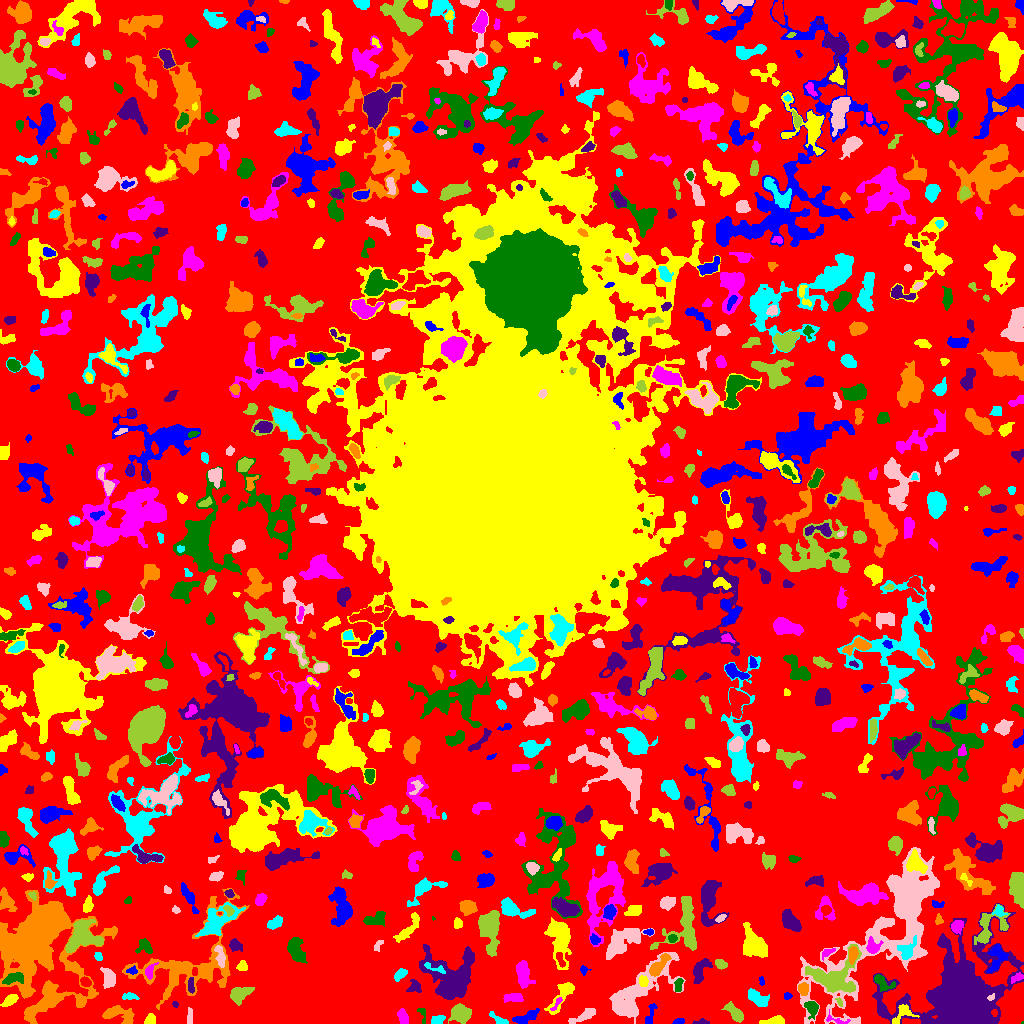

Source data for this figure (header and first rows):
ID, X, Y, A, B, theta, total_flux, mu_max, mu_median, mu_mean, R_fwhm, R_e, R10, R90, x_start, x_end, y_start, y_end, area, greylevel
0, 504.6, 505.9, 305.5, 301.7, -0.08245, 708000, 10.0, 1.0, 1.092, 20.19, 210, 79.57, 336.7, 0, 1023, 0, 1023, 648193, 1.092
1, 678.6, 1.644, 2.514, 1.267, 0.2431, 160.0, 8.0, 2.0, 2.5, 2.326, 2.111, 0.7979, 3.523, 672, 684, 0, 5, 64, 5.5
2, 774.3, 2.497, 6.071, 1.863, 0.09693, 636.0, 8.0, 4.0, 4.051, 5.293, 3.868, 1.493, 6.103, 759, 784, 0, 8, 157, 6.051
3, 836, 3.024, 5.947, 1.499, -0.2, 85.0, 3.0, 1.0, 0.8333, 2.646, 2.523, 0.9772, 4.107, 826, 850, 0, 14, 102, 5.833
4, 1023, 0.4, 0.5292, 0.4472, -0.7854, 5.0, 2.0, 0.5, 0.625, 1.128, 0.5642, 0.0, 0.9772, 1021, 1023, 0, 2, 8, 4.625
5, 699.9, 0.9574, 2.992, 1.01, 0.1271, 47.0, 3.0, 0.0, 0.6812, 1.871, 1.693, 0.5642, 2.877, 692, 709, 0, 5, 69, 3.681
6, 44.16, 21.89, 11.8, 4.55, 0.8146, 1484, 6.0, 3.0, 2.876, 9.202, 7.136, 2.764, 11.33, 25, 63, 0, 40, 516, 5.876
7, 437.5, 3.368, 3.408, 2.124, 0.3377, 432.0, 7.0, 4.0, 3.892, 4.787, 3.432, 1.382, 5.015, 431, 445, 0, 8, 111, 5.892
8, 583.3, 7.355, 7.757, 2.188, 0.4642, 583.0, 6.0, 3.0, 2.763, 6.077, 4.754, 1.784, 7.247, 568, 595, 0, 15, 211, 4.763
9, 460.2, 10.27, 4.918, 4.19, 0.4976, 1378, 10.0, 4.0, 4.176, 6.308, 5.352, 2.034, 8.667, 448, 471, 0, 20, 330, 6.176
10, 174.4, 2.014, 2.495, 1.774, 0.3126, 139.0, 5.0, 2.0, 1.829, 2.646, 2.394, 0.7979, 4.029, 168, 180, 0, 8, 76, 5.829
11, 526.2, 6.278, 7.294, 2.476, 0.4184, 554.0, 4.0, 3.0, 2.495, 7.421, 4.983, 2.034, 7.313, 512, 539, 0, 15, 222, 4.495
12, 150.4, 3.402, 2.708, 2.284, 0.9854, 219.0, 5.0, 2.0, 2.106, 3.742, 3.09, 1.128, 4.72, 144, 155, 0, 10, 104, 6.106
13, 403.1, 5.77, 4.066, 2.151, -1.284, 440.0, 7.0, 3.0, 3.121, 3.949, 3.568, 1.382, 5.781, 397, 408, 0, 15, 141, 10.12
14, 422.5, 10.41, 4.805, 1.467, -1.325, 56.0, 2.0, 1.0, 0.7, 3.613, 2.034, 0.7979, 3.338, 417, 425, 0, 15, 80, 3.7
15, 882.3, 12.45, 2.474, 1.465, -1.042, 130.0, 4.0, 2.0, 2.203, 3.568, 2.394, 0.9772, 3.656, 879, 886, 8, 18, 59, 7.203
16, 119.4, 8.394, 8.481, 3.825, -0.4494, 467.0, 7.0, 1.0, 1.365, 2.877, 4.72, 1.693, 8.176, 102, 134, 0, 18, 342, 4.365
17, 499.2, 3.039, 5.069, 1.755, -0.5685, 204.0, 6.0, 1.0, 1.729, 3.038, 2.932, 0.9772, 4.951, 489, 508, 0, 12, 118, 4.729
18, 189.3, 7.5, 4.611, 1.415, 1.55, 80.0, 2.0, 1.0, 0.8889, 4.787, 3.141, 0.9772, 4.478, 187, 192, 0, 16, 90, 4.889
19, 735.4, 9.906, 5.336, 2.418, -0.8313, 734.0, 11.0, 2.0, 3.248, 3.656, 4.146, 1.493, 7.114, 721, 743, 1, 22, 226, 5.248
20, 994.4, 10.7, 1.563, 1.305, -1.569, 60.0, 3.0, 1.0, 1.364, 2.585, 1.871, 0.5642, 2.821, 991, 997, 7, 14, 44, 10.36
21, 650.6, 9.462, 6.661, 1.972, 1.287, 247.0, 4.0, 2.0, 1.871, 5.585, 4.068, 1.382, 5.781, 645, 657, 0, 20, 132, 3.871
22, 902.6, 9.139, 6.778, 3.748, 0.7176, 302.0, 4.0, 1.0, 1.488, 5.412, 4.37, 1.596, 6.887, 892, 919, 0, 19, 203, 6.488
23, 556.7, 19.86, 4.826, 1.288, 0.9247, 81.0, 4.0, 1.0, 1.125, 2.326, 2.459, 0.7979, 4.029, 550, 562, 13, 26, 72, 6.125
24, 811.9, 15.7, 3.226, 2.777, -1.219, 380.0, 6.0, 2.0, 2.159, 4.406, 3.385, 1.382, 5.67, 804, 818, 4, 22, 176, 6.159
25, 175.1, 19.11, 1.658, 1.238, -1.148, 63.0, 3.0, 2.0, 1.703, 2.646, 1.871, 0.7979, 2.821, 172, 178, 16, 22, 37, 6.703
26, 80.22, 21.55, 2.389, 1.479, 1.508, 65.0, 3.0, 1.0, 1.102, 1.871, 2.257, 0.7979, 3.656, 78, 84, 17, 27, 59, 5.102
27, 129.6, 26.99, 4.012, 1.808, -0.02566, 194.0, 4.0, 2.0, 1.94, 4.618, 3.241, 1.128, 4.951, 122, 139, 24, 31, 100, 3.94
28, 991.1, 25.9, 1.972, 1.408, 0.6478, 105.0, 5.0, 2.0, 2.442, 2.585, 2.111, 0.7979, 3.192, 987, 994, 23, 30, 43, 11.44
29, 838.8, 21.98, 2.302, 1.005, -1.11, 51.0, 4.0, 1.0, 1.062, 1.871, 1.693, 0.5642, 2.932, 835, 842, 17, 26, 48, 6.062
30, 584.9, 29.42, 1.689, 1.161, 0.7515, 31.0, 2.0, 1.0, 1.0, 2.821, 1.693, 0.5642, 2.585, 583, 589, 26, 31, 31, 4.0
31, 786.8, 27.5, 1.962, 1.448, 0.0, 52.0, 2.0, 1.0, 0.9455, 3.568, 2.034, 0.7979, 3.29, 784, 792, 24, 31, 55, 3.945
32, 9.701, 22.71, 4.28, 2.138, 0.5629, 428.0, 6.0, 3.0, 2.872, 5.109, 3.868, 1.596, 5.971, 0, 18, 17, 29, 149, 4.872
33, 514.6, 25.93, 4.71, 1.984, -0.01306, 347.0, 5.0, 2.0, 2.155, 3.949, 3.478, 1.382, 5.997, 503, 523, 21, 30, 161, 5.155
34, 881.7, 42.13, 5.906, 2.88, -0.5369, 427.0, 7.0, 2.0, 2.201, 3.7, 3.827, 1.382, 6.887, 874, 895, 32, 49, 194, 6.201
35, 413.5, 36.4, 3.718, 2.903, 0.7756, 286.0, 4.0, 2.0, 2.088, 5.352, 3.613, 1.493, 5.726, 406, 421, 31, 44, 137, 10.09
36, 187.6, 60.07, 32.57, 18.49, 0.6038, 6374, 9.0, 3.0, 3.132, 9.009, 15.07, 5.499, 23.22, 122, 249, 14, 135, 2035, 5.132
37, 757.5, 25.57, 6.156, 2.966, -0.5466, 572.0, 4.0, 3.0, 2.234, 7.736, 5.47, 2.394, 7.878, 748, 769, 17, 35, 256, 4.234
38, 108.7, 45.28, 5.127, 3.024, -1.372, 688.0, 6.0, 3.0, 3.018, 6.555, 4.787, 1.954, 7.421, 100, 115, 35, 56, 228, 5.018
39, 239.2, 29.49, 5.188, 3.074, 0.4481, 1312, 13.0, 4.0, 4.703, 4.951, 4.652, 1.784, 7.632, 230, 254, 18, 36, 279, 9.703
40, 496.9, 45.29, 4.33, 1.811, 0.884, 196.0, 3.0, 2.0, 1.885, 4.583, 3.338, 1.382, 5.14, 492, 504, 37, 53, 104, 3.885
41, 761.6, 41.81, 2.014, 1.053, 1.51, 36.0, 3.0, 1.0, 0.7826, 1.596, 1.596, 0.5642, 2.706, 759, 764, 38, 47, 46, 3.783
42, 562.5, 29.05, 10.73, 3.362, 0.9599, 867.0, 7.0, 2.0, 2.643, 4.618, 5.412, 1.954, 8.867, 544, 574, 9, 41, 328, 4.643
43, 523, 50.56, 6.646, 3.129, -1.347, 1184, 10.0, 3.0, 3.621, 5.67, 5.352, 1.954, 8.612, 516, 535, 35, 63, 327, 5.621
44, 678.2, 37.74, 3.773, 1.72, 1.318, 144.0, 3.0, 1.0, 1.44, 3.785, 3.141, 1.128, 4.918, 674, 683, 32, 45, 100, 5.44
45, 191, 37.24, 4.052, 1.527, -1.481, 186.0, 4.0, 2.0, 1.958, 4.222, 3.038, 1.128, 4.886, 188, 194, 30, 46, 95, 7.958
46, 803.1, 34.93, 2.91, 2.576, -1.39, 185.0, 3.0, 1.0, 1.492, 4.222, 3.478, 1.382, 5.47, 798, 808, 28, 41, 124, 5.492
47, 400.2, 49.33, 3.352, 2.076, 0.6881, 354.0, 7.0, 3.0, 2.902, 3.7, 3.338, 1.262, 5.262, 394, 407, 42, 55, 122, 11.9
48, 638.5, 32.54, 22.9, 8.11, 0.7118, 4825, 10.0, 3.0, 3.564, 9.508, 12.27, 4.37, 18.75, 609, 685, 0, 71, 1354, 4.564
49, 833, 45.58, 12.33, 8.785, 0.1018, 3735, 10.0, 3.0, 4.155, 10.06, 9.15, 3.568, 14.84, 805, 861, 31, 79, 899, 8.155
50, 85.61, 41.43, 2.559, 1.988, -0.618, 318.0, 7.0, 3.0, 3.312, 3.613, 2.877, 1.128, 4.618, 80, 91, 37, 47, 96, 8.312
51, 583.7, 53.41, 1.974, 1.6, -1.212, 51.0, 3.0, 1.0, 0.8095, 2.111, 1.871, 0.5642, 3.038, 580, 591, 48, 58, 63, 3.81
52, 642.9, 42.86, 2.5, 2.118, -1.317, 223.0, 5.0, 2.0, 2.323, 3.656, 2.821, 1.128, 4.687, 639, 648, 37, 48, 96, 8.323
53, 1017, 45.99, 3.532, 1.822, 0.5038, 130.0, 3.0, 1.0, 1.413, 3.09, 2.877, 1.128, 4.886, 1011, 1023, 40, 51, 92, 5.413
54, 12.76, 44.83, 5.452, 2.303, 0.2756, 331.0, 4.0, 1.5, 1.706, 5.557, 4.068, 1.596, 6.676, 2, 23, 39, 51, 194, 8.706
55, 450.8, 45.13, 12.93, 11.16, -0.6678, 7155, 16.0, 4.0, 4.911, 9.575, 10.84, 3.909, 17.89, 419, 474, 24, 79, 1457, 7.911
56, 203.7, 51.62, 2.326, 2.05, 1.269, 131.0, 3.0, 2.0, 1.724, 3.909, 2.764, 1.128, 4.107, 200, 209, 48, 56, 76, 7.724
57, 436.1, 55.22, 6.73, 1.641, -0.3433, 125.0, 4.0, 1.0, 1.168, 3.432, 3.09, 1.262, 4.82, 424, 445, 50, 61, 107, 11.17
58, 895.8, 105.9, 43.09, 14.57, 0.8977, 28257, 52.0, 4.0, 6.029, 7.979, 15.18, 4.406, 32.89, 797, 939, 0, 176, 4687, 7.029
59, 720.3, 59.06, 2.643, 1.821, -0.293, 247.0, 8.0, 2.0, 2.352, 3.141, 2.764, 0.9772, 4.406, 715, 727, 54, 64, 105, 5.352
... 833 more rows
